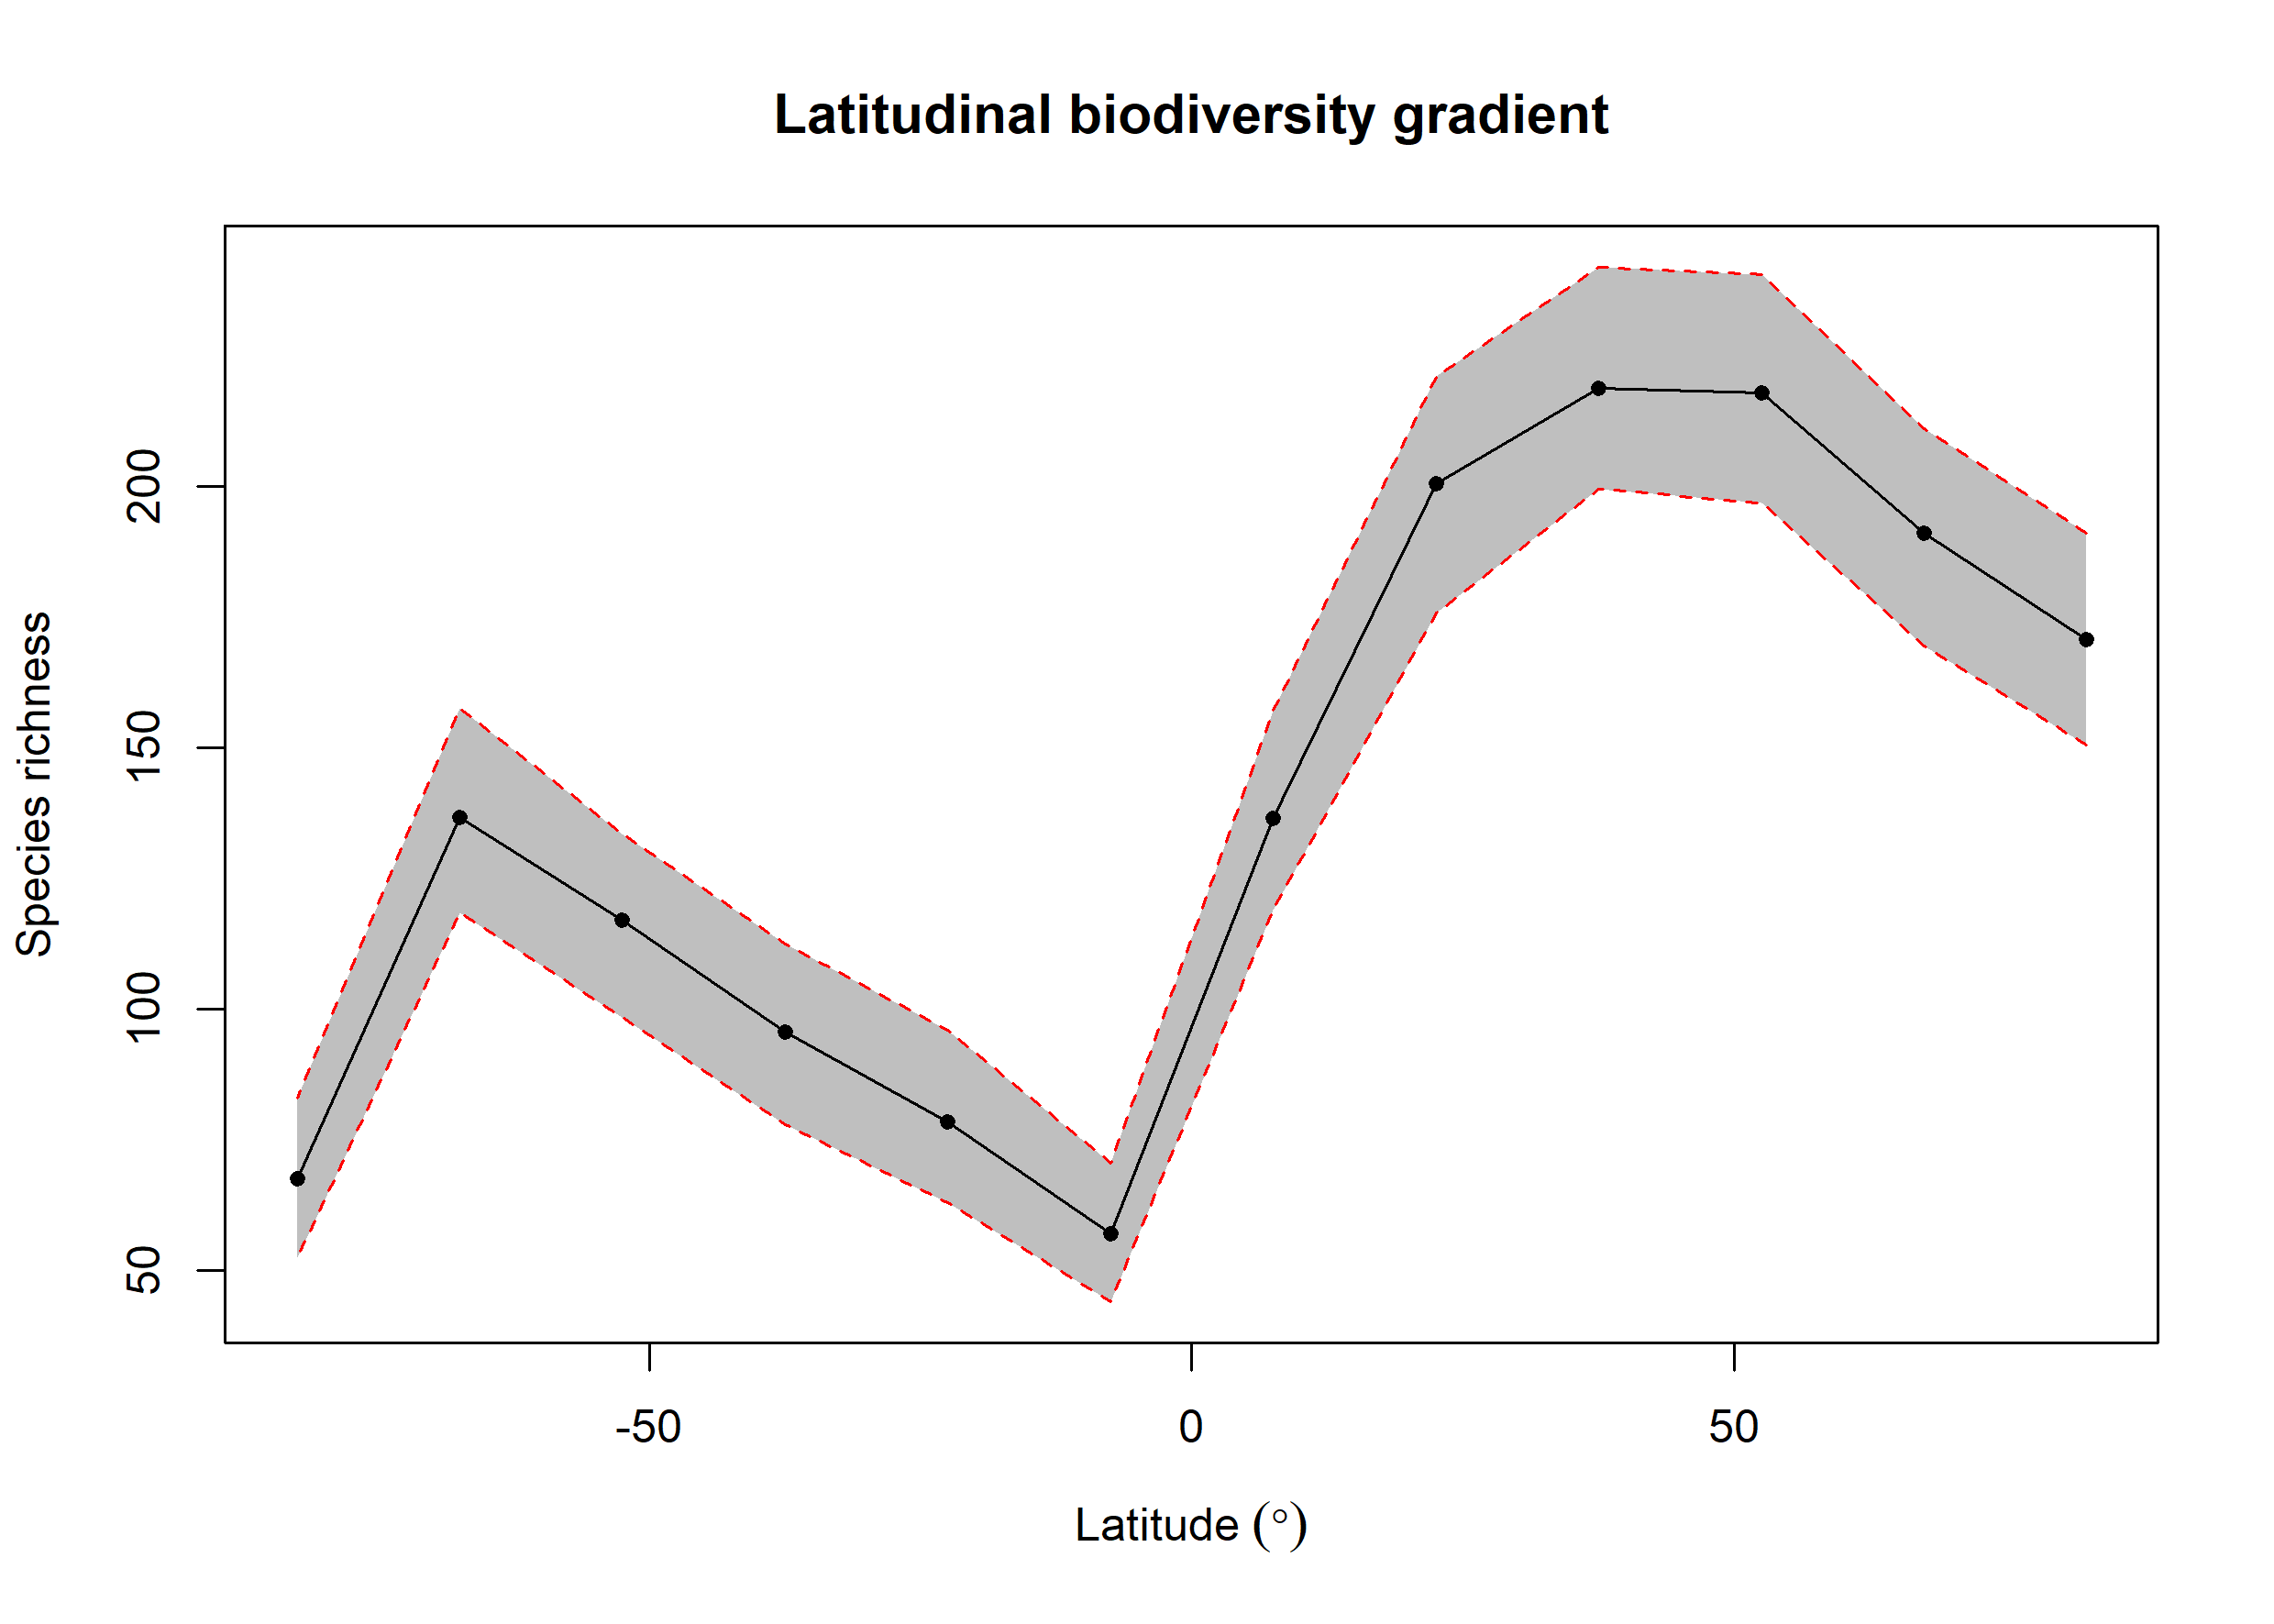

Data behind this chart, as committed beside it:
bin, max, min, mid, hemisphere, mean_richness, CI.Lower, CI.Upper
1, 90, 75, 82.5, N, 170.7, 150.5, 191
2, 75, 60, 67.5, N, 191, 169.5, 211.1
3, 60, 45, 52.5, N, 218, 196.9, 240.5
4, 45, 30, 37.5, N, 218.7, 199.5, 242
5, 30, 15, 22.5, N, 200.6, 175.8, 221
6, 15, 0, 7.5, N, 136.4, 119, 157.1
7, 0, -15, -7.5, S, 56.92, 43.95, 70.53
8, -15, -30, -22.5, S, 78.34, 62.95, 96
9, -30, -45, -37.5, S, 95.66, 77.95, 112.5
10, -45, -60, -52.5, S, 117.1, 98.47, 133.5
11, -60, -75, -67.5, S, 136.7, 118.5, 157.6
12, -75, -90, -82.5, S, 67.52, 52.48, 83
